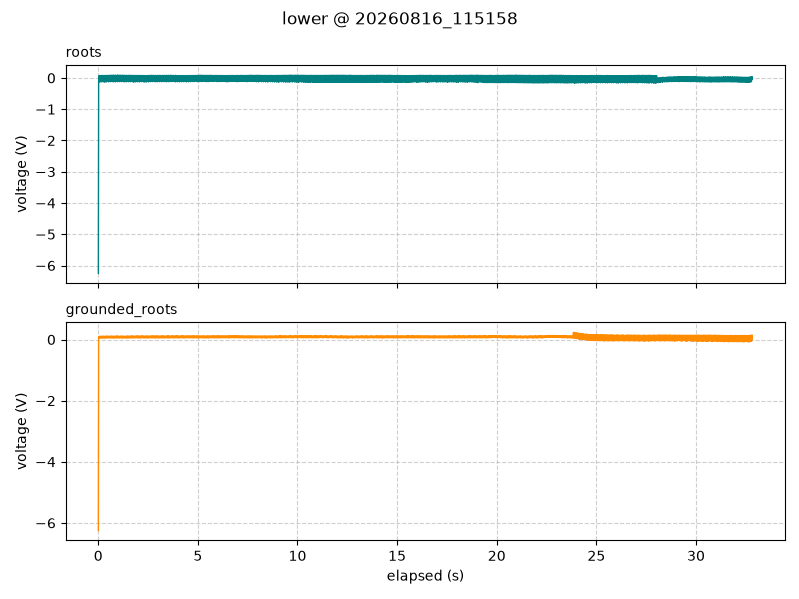

The data file committed next to this chart (first rows):
timestamp, elapsed_s, segment, roots_V, grounded_roots_V
2026-08-16 11:51:58.832, 0.006, lower, -6.25, -6.25
2026-08-16 11:51:58.847, 0.021, lower, -0.1206, 0.04688
2026-08-16 11:51:58.857, 0.031, lower, 0.06125, 0.09437
2026-08-16 11:51:58.867, 0.041, lower, -0.01375, 0.07938
2026-08-16 11:51:58.877, 0.051, lower, 0.01313, 0.06938
2026-08-16 11:51:58.887, 0.061, lower, 0.07687, 0.1062
2026-08-16 11:51:58.897, 0.071, lower, -0.13, 0.05125
2026-08-16 11:51:58.907, 0.081, lower, 0.05437, 0.0975
2026-08-16 11:51:58.917, 0.091, lower, -0.04563, 0.08813
2026-08-16 11:51:58.927, 0.101, lower, -0.01062, 0.07563
2026-08-16 11:51:58.937, 0.111, lower, 0.07625, 0.1044
2026-08-16 11:51:58.947, 0.121, lower, -0.1206, 0.05125
2026-08-16 11:51:58.957, 0.131, lower, 0.06688, 0.09875
2026-08-16 11:51:58.967, 0.141, lower, -0.02125, 0.0875
2026-08-16 11:51:58.977, 0.151, lower, -0.03188, 0.07625
2026-08-16 11:51:58.987, 0.161, lower, 0.07563, 0.1044
2026-08-16 11:51:58.997, 0.171, lower, -0.125, 0.04875
2026-08-16 11:51:59.007, 0.181, lower, 0.0575, 0.1013
2026-08-16 11:51:59.017, 0.191, lower, -0.05188, 0.0875
2026-08-16 11:51:59.027, 0.201, lower, -0.00375, 0.06313
2026-08-16 11:51:59.037, 0.211, lower, 0.08, 0.1075
2026-08-16 11:51:59.047, 0.221, lower, -0.1156, 0.0525
2026-08-16 11:51:59.057, 0.231, lower, 0.07, 0.09188
2026-08-16 11:51:59.067, 0.241, lower, -0.02687, 0.08437
2026-08-16 11:51:59.077, 0.251, lower, -0.02375, 0.07125
2026-08-16 11:51:59.087, 0.261, lower, 0.07687, 0.1106
2026-08-16 11:51:59.097, 0.271, lower, -0.1244, 0.04875
2026-08-16 11:51:59.107, 0.281, lower, 0.06062, 0.09625
2026-08-16 11:51:59.117, 0.291, lower, -0.05938, 0.07875
2026-08-16 11:51:59.127, 0.301, lower, 0.00375, 0.0675
2026-08-16 11:51:59.137, 0.311, lower, 0.07938, 0.1075
2026-08-16 11:51:59.147, 0.321, lower, -0.1331, 0.05062
2026-08-16 11:51:59.157, 0.331, lower, 0.06875, 0.09375
2026-08-16 11:51:59.167, 0.341, lower, -0.03375, 0.08875
2026-08-16 11:51:59.177, 0.351, lower, -0.01625, 0.07437
2026-08-16 11:51:59.187, 0.361, lower, 0.07687, 0.1025
2026-08-16 11:51:59.197, 0.371, lower, -0.1219, 0.04938
2026-08-16 11:51:59.207, 0.381, lower, 0.06625, 0.1006
2026-08-16 11:51:59.217, 0.391, lower, -0.01188, 0.09
2026-08-16 11:51:59.227, 0.401, lower, 0.01125, 0.08125
2026-08-16 11:51:59.237, 0.411, lower, 0.08062, 0.1081
2026-08-16 11:51:59.247, 0.421, lower, -0.1262, 0.0525
2026-08-16 11:51:59.257, 0.431, lower, 0.0775, 0.1056
2026-08-16 11:51:59.267, 0.441, lower, -0.03437, 0.08687
2026-08-16 11:51:59.277, 0.451, lower, -0.00875, 0.06812
2026-08-16 11:51:59.287, 0.461, lower, 0.07812, 0.1075
2026-08-16 11:51:59.297, 0.471, lower, -0.1131, 0.05375
2026-08-16 11:51:59.307, 0.481, lower, 0.06812, 0.09875
2026-08-16 11:51:59.317, 0.491, lower, -0.01062, 0.08625
2026-08-16 11:51:59.327, 0.501, lower, 0.01688, 0.06938
2026-08-16 11:51:59.337, 0.511, lower, 0.0825, 0.1062
2026-08-16 11:51:59.347, 0.521, lower, -0.1231, 0.055
2026-08-16 11:51:59.357, 0.531, lower, 0.075, 0.0975
2026-08-16 11:51:59.367, 0.541, lower, -0.04062, 0.0825
2026-08-16 11:51:59.377, 0.551, lower, -0.0025, 0.07437
2026-08-16 11:51:59.387, 0.561, lower, 0.08062, 0.1062
2026-08-16 11:51:59.397, 0.571, lower, -0.1156, 0.05125
2026-08-16 11:51:59.407, 0.581, lower, 0.07062, 0.09938
2026-08-16 11:51:59.417, 0.591, lower, -0.0175, 0.09313
2026-08-16 11:51:59.427, 0.601, lower, 0.02, 0.0775
... 3,222 more rows
